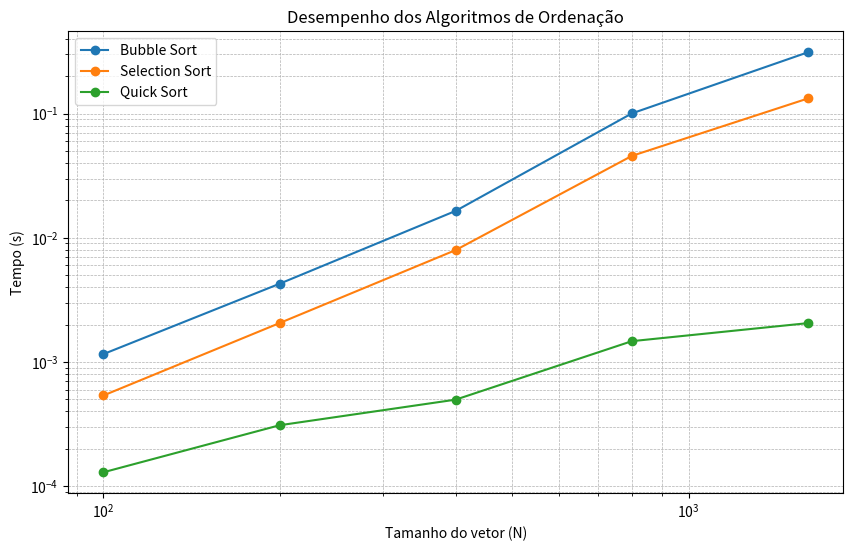

This chart was generated by the following Python code:
import numpy as np
import time
import matplotlib.pyplot as plt

def bubble_sort(array):
    n = len(array)
    for i in range(n):
        for j in range(0, n - i - 1):
            if (array[j] > array[j + 1]):
                array[j], array[j + 1] = array[j + 1], array[j]

def selection_sort(array):
    n = len(array)
    for i in range(n):
        min_idx = i
        for j in range(i + 1, n):
            if (array[j] < array[min_idx]):
                min_idx = j
        array[i], array[min_idx] = array[min_idx], array[i]

def quick_sort(array):
    if len(array) <= 1:
        return array
    pivot = array[len(array) // 2]
    left = [x for x in array if x < pivot]
    middle = [x for x in array if x == pivot]
    right = [x for x in array if x > pivot]
    return quick_sort(left) + middle + quick_sort(right)

tamanhos = [100, 200, 400, 800, 1600]
tempos_bubble = []
tempos_selection = []
tempos_quick = []

for n in tamanhos:
    array = np.random.randint(0, 1000, size=n)

    bubble_array = array.copy()
    start_time = time.time()
    bubble_sort(bubble_array)
    tempos_bubble.append(time.time() - start_time)

    selection_array = array.copy()
    start_time = time.time()
    selection_sort(selection_array)
    tempos_selection.append(time.time() - start_time)

    quick_array = array.copy()
    start_time = time.time()
    quick_sort(quick_array)
    tempos_quick.append(time.time() - start_time)

plt.figure(figsize=(10, 6))
plt.loglog(tamanhos, tempos_bubble, label='Bubble Sort', marker='o')
plt.loglog(tamanhos, tempos_selection, label='Selection Sort', marker='o')
plt.loglog(tamanhos, tempos_quick, label='Quick Sort', marker='o')
plt.xlabel('Tamanho do vetor (N)')
plt.ylabel('Tempo (s)')
plt.legend()
plt.grid(True, which="both", linestyle="--", linewidth=0.5)
plt.title('Desempenho dos Algoritmos de Ordenação')
plt.show()
